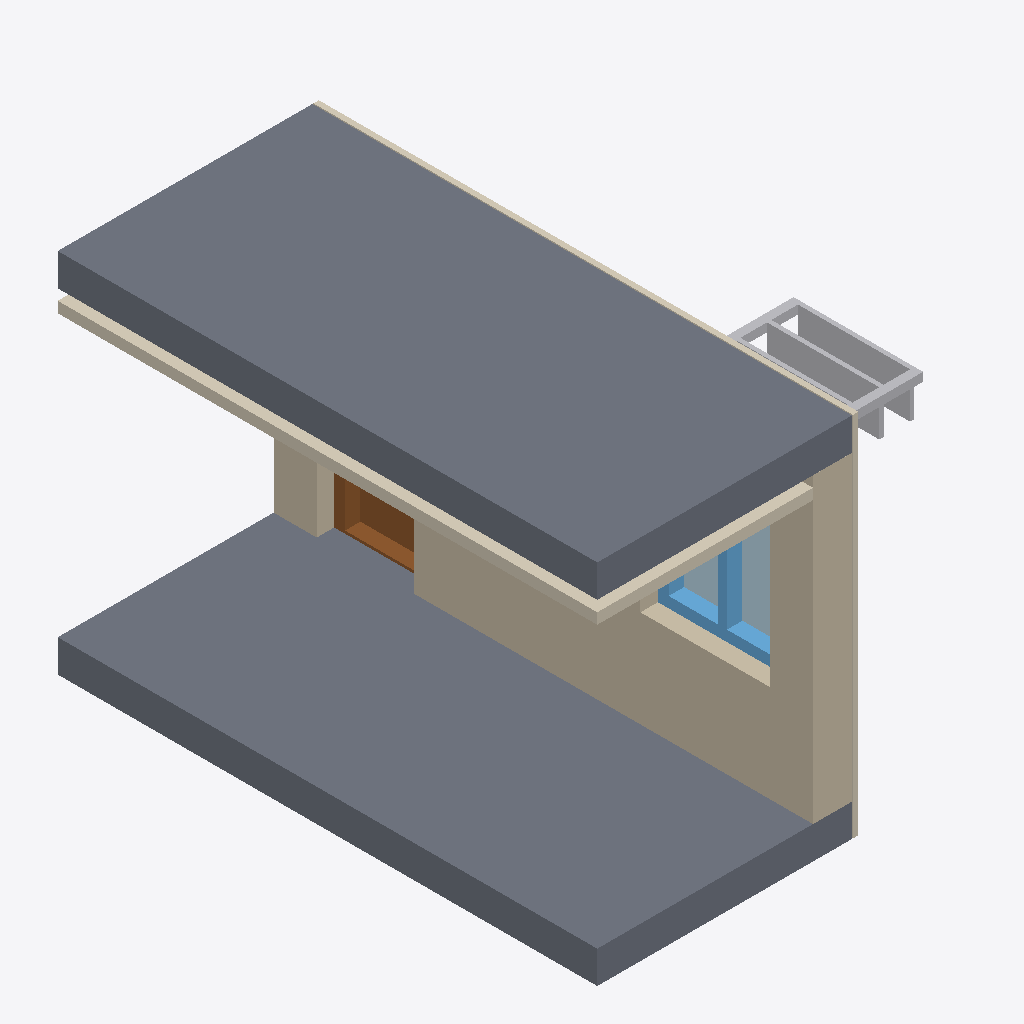
Isometric view of an IFC building model (IFC-SPF (STEP), schema IFC4, length unit metre), seen from the south-west, elements coloured by IFC class: 2 slabs (grey), 2 coverings (cream), 1 wall (beige), 1 other element (light grey), 1 window (light blue), 1 door (brown), 1 plate (pale blue).
Extent 3.4 m × 5.0 m × 3.4 m (x, y, z). Storeys (1): Level 0 at 0.00 m. Elements (10): 2 IfcCovering, 2 IfcPlate, 2 IfcSlab, 1 IfcDoor, 1 IfcShadingDevice, 1 IfcWall, 1 IfcWindow.

HEADER;
FILE_DESCRIPTION(('ViewDefinition[DesignTransferView]'),'2;1');
FILE_NAME('/dev/null','2026-10-14T13:53:28+02:00',(''),(''),'IfcOpenShell 0.8.5','IfcOpenShell 0.8.5','Nobody');
FILE_SCHEMA(('IFC4'));
ENDSEC;
DATA;
#6=IFCPROJECT('0i3v6abMf5CQe67Id4q8pm',#5,'Catalog — 201',$,$,$,$,(#15),#10);
#18=IFCSITE('2ManBxVYnFDhSYuIyPOunv',#17,'Site',$,$,#29,$,$,$,$,$,$,$,$);
#20=IFCBUILDING('0GdHopzyn1xvHeIAWDLz9F',#19,'Building',$,$,#34,$,$,$,$,$,$);
#36=IFCBUILDINGSTOREY('0HXCSYPFL4LP05FhwbPy7U',#35,'Level 0',$,$,#43,$,$,$,0.0);
#91=IFCSLAB('0ykEm8cfH60ObxTW8559E4',#90,'201-CeilingSlab',$,$,#96,#111,$,.FLOOR.);
#45=IFCSLAB('3HMwdysl9EshPJHXNT_KKC',#44,'201-FloorSlab',$,$,#52,#67,$,.FLOOR.);
#113=IFCWALL('0u1XWxYBXCKhxRMOFfBAJH',#112,'201-ExteriorWall',$,$,#118,#133,$,.SOLIDWALL.);
#69=IFCCOVERING('1e136T5fb1ueucCtGmPwXb',#68,'201-CeilingCovering',$,$,#74,#89,$,.CEILING.);
#603=IFCSHADINGDEVICE('2KYfsNZqDAF9mSXN6wN$lc',#602,'SS-01',$,$,#608,#610,$,.JALOUSIE.);
#135=IFCCOVERING('0oatoKq_LB1P1NHVnJLpEw',#134,'201-Cladding',$,$,#140,#155,$,.CLADDING.);
#408=IFCWINDOW('0shbO1FI92TfrTcMeGgPjX',#407,'201-Window',$,$,#413,#506,$,$,$,.WINDOW.,$,$);
#273=IFCDOOR('0fcBiK8d534OPD8b8QGXm$',#272,'201-Door',$,$,#278,#385,$,$,$,.DOOR.,$,$);
#514=IFCPLATE('3$vygI6mDCpf1lFuBGhg5X',#513,'201-Window-Glass',$,'Glass',#519,#521,$,.CURTAIN_PANEL.);
ENDSEC;
